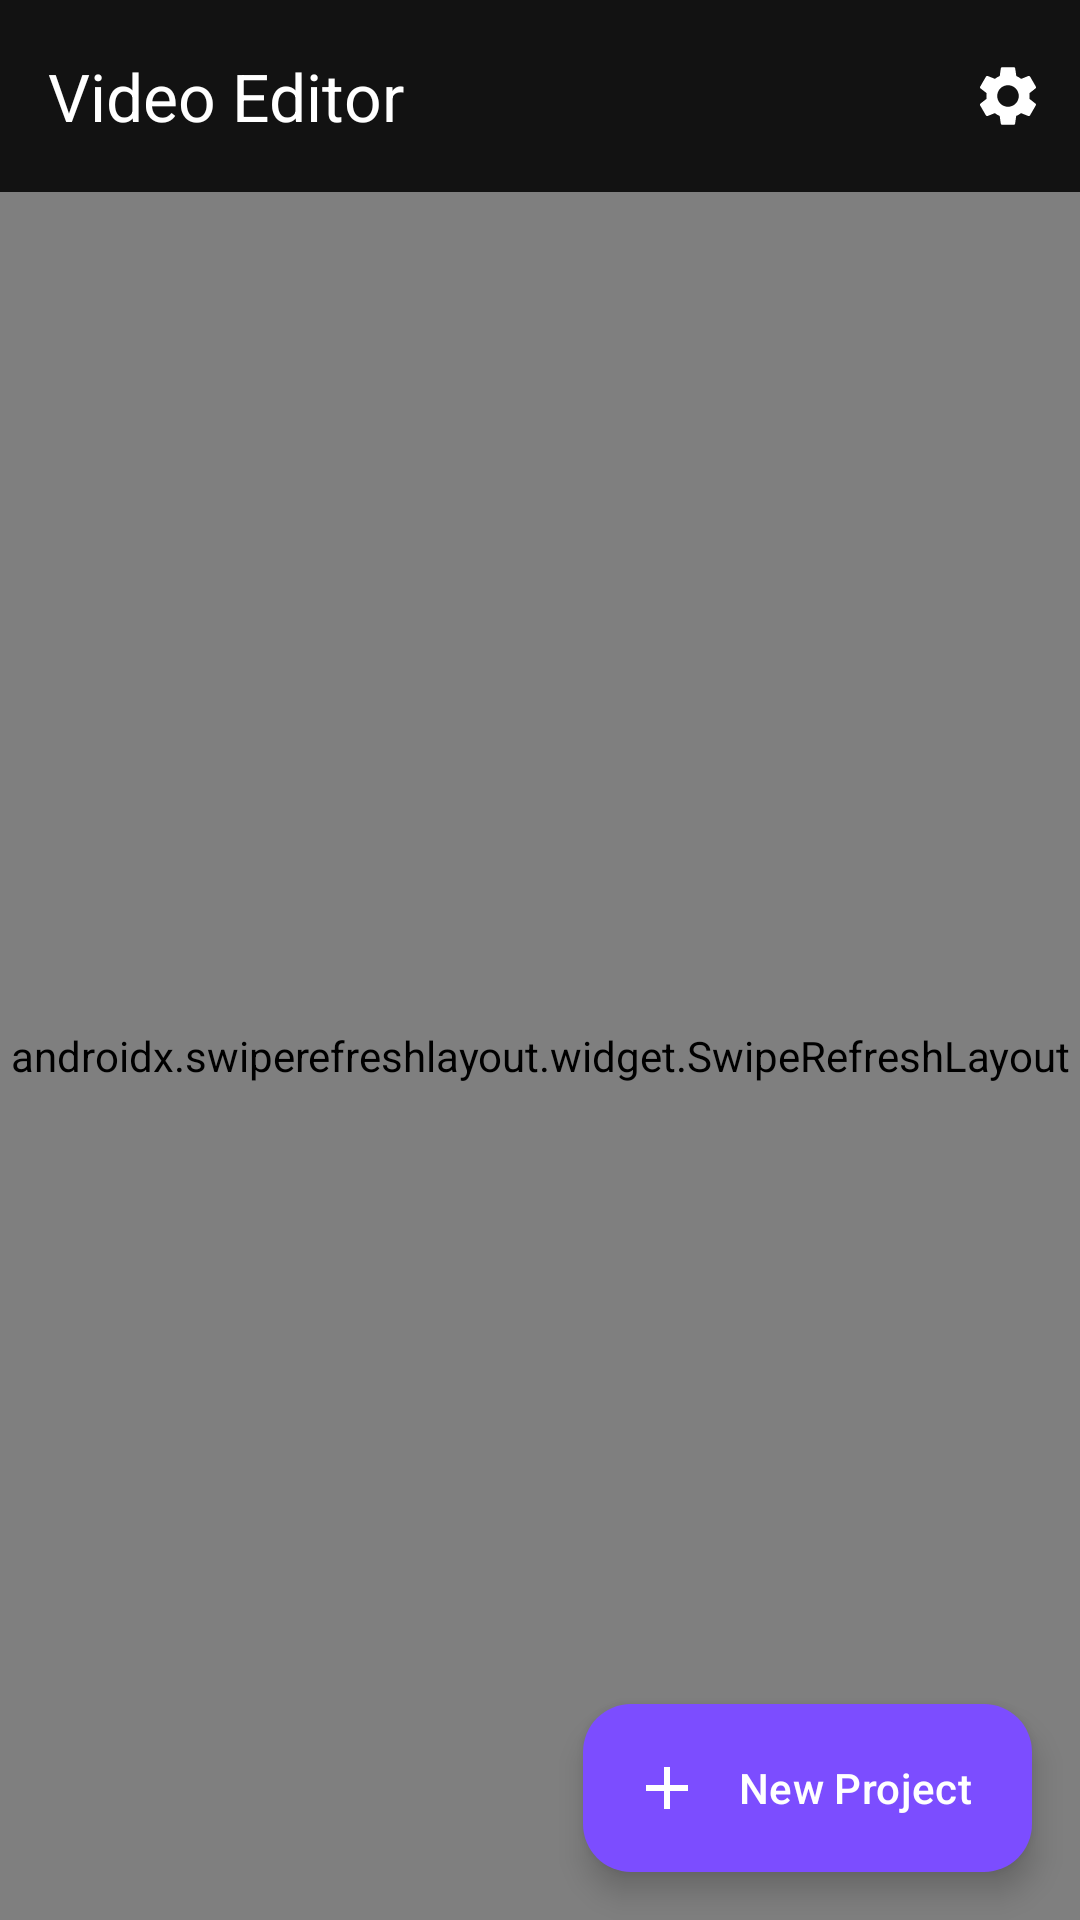

Here is an Android app screen rendered from its layout file. Give the layout XML and the strings, colors and styles it references.
<!-- AndroidManifest.xml: application theme Theme.VideoEditorApp -->
<!-- res/layout/activity_main.xml -->
<?xml version="1.0" encoding="utf-8"?>
<androidx.coordinatorlayout.widget.CoordinatorLayout xmlns:android="http://schemas.android.com/apk/res/android"
    xmlns:app="http://schemas.android.com/apk/res-auto"
    xmlns:tools="http://schemas.android.com/tools"
    android:layout_width="match_parent"
    android:layout_height="match_parent"
    android:background="@color/background"
    tools:context=".presentation.ui.MainActivity">

    <com.google.android.material.appbar.AppBarLayout
        android:id="@+id/appBarLayout"
        android:layout_width="match_parent"
        android:layout_height="wrap_content"
        android:background="@color/background"
        app:elevation="0dp">

        <com.google.android.material.appbar.MaterialToolbar
            android:id="@+id/toolbar"
            android:layout_width="match_parent"
            android:layout_height="?attr/actionBarSize"
            app:title="@string/app_name"
            app:titleTextColor="@color/text_primary"
            app:menu="@menu/menu_main" />

    </com.google.android.material.appbar.AppBarLayout>

    <androidx.swiperefreshlayout.widget.SwipeRefreshLayout
        android:id="@+id/swipeRefresh"
        android:layout_width="match_parent"
        android:layout_height="match_parent"
        app:layout_behavior="@string/appbar_scrolling_view_behavior">

        <androidx.core.widget.NestedScrollView
            android:layout_width="match_parent"
            android:layout_height="match_parent"
            android:fillViewport="true">

            <LinearLayout
                android:layout_width="match_parent"
                android:layout_height="wrap_content"
                android:orientation="vertical"
                android:padding="@dimen/spacing_md">

                
                <LinearLayout
                    android:id="@+id/emptyState"
                    android:layout_width="match_parent"
                    android:layout_height="match_parent"
                    android:gravity="center"
                    android:orientation="vertical"
                    android:padding="@dimen/spacing_xl"
                    android:visibility="gone">

                    <ImageView
                        android:layout_width="120dp"
                        android:layout_height="120dp"
                        android:alpha="0.5"
                        android:src="@drawable/ic_video"
                        app:tint="@color/text_secondary" />

                    <TextView
                        android:layout_width="wrap_content"
                        android:layout_height="wrap_content"
                        android:layout_marginTop="@dimen/spacing_lg"
                        android:text="@string/empty_projects"
                        android:textAppearance="@style/TextAppearance.VideoEditor.Title"
                        android:textColor="@color/text_primary" />

                    <TextView
                        android:layout_width="wrap_content"
                        android:layout_height="wrap_content"
                        android:layout_marginTop="@dimen/spacing_sm"
                        android:gravity="center"
                        android:text="@string/empty_projects_hint"
                        android:textAppearance="@style/TextAppearance.VideoEditor.Caption"
                        android:textColor="@color/text_secondary" />

                </LinearLayout>

                
                <TextView
                    android:id="@+id/tvRecentLabel"
                    android:layout_width="wrap_content"
                    android:layout_height="wrap_content"
                    android:layout_marginBottom="@dimen/spacing_sm"
                    android:text="@string/title_recent"
                    android:textAppearance="@style/TextAppearance.VideoEditor.Subtitle"
                    android:textColor="@color/text_secondary"
                    android:visibility="gone" />

                <androidx.recyclerview.widget.RecyclerView
                    android:id="@+id/rvRecentProjects"
                    android:layout_width="match_parent"
                    android:layout_height="wrap_content"
                    android:clipToPadding="false"
                    android:orientation="horizontal"
                    android:visibility="gone"
                    app:layoutManager="androidx.recyclerview.widget.LinearLayoutManager"
                    tools:itemCount="3"
                    tools:listitem="@layout/item_project_horizontal" />

                
                <TextView
                    android:id="@+id/tvAllProjectsLabel"
                    android:layout_width="wrap_content"
                    android:layout_height="wrap_content"
                    android:layout_marginTop="@dimen/spacing_lg"
                    android:layout_marginBottom="@dimen/spacing_sm"
                    android:text="@string/title_all_projects"
                    android:textAppearance="@style/TextAppearance.VideoEditor.Subtitle"
                    android:textColor="@color/text_secondary"
                    android:visibility="gone" />

                <androidx.recyclerview.widget.RecyclerView
                    android:id="@+id/rvAllProjects"
                    android:layout_width="match_parent"
                    android:layout_height="wrap_content"
                    android:nestedScrollingEnabled="false"
                    app:layoutManager="androidx.recyclerview.widget.GridLayoutManager"
                    app:spanCount="2"
                    tools:itemCount="6"
                    tools:listitem="@layout/item_project_grid" />

            </LinearLayout>

        </androidx.core.widget.NestedScrollView>

    </androidx.swiperefreshlayout.widget.SwipeRefreshLayout>

    
    <com.google.android.material.floatingactionbutton.ExtendedFloatingActionButton
        android:id="@+id/fabNewProject"
        android:layout_width="wrap_content"
        android:layout_height="wrap_content"
        android:layout_gravity="bottom|end"
        android:layout_margin="@dimen/fab_margin"
        android:text="@string/btn_new_project"
        android:textColor="@color/on_primary"
        app:backgroundTint="@color/primary"
        app:icon="@drawable/ic_add"
        app:iconTint="@color/on_primary" />

    
    <FrameLayout
        android:id="@+id/loadingContainer"
        android:layout_width="match_parent"
        android:layout_height="match_parent"
        android:background="@color/overlay_dark"
        android:clickable="true"
        android:focusable="true"
        android:visibility="gone">

        <ProgressBar
            android:layout_width="@dimen/loading_indicator_size"
            android:layout_height="@dimen/loading_indicator_size"
            android:layout_gravity="center"
            android:indeterminateTint="@color/primary" />

    </FrameLayout>

</androidx.coordinatorlayout.widget.CoordinatorLayout>
<!-- res/layout/item_project_horizontal.xml (included above) -->
<?xml version="1.0" encoding="utf-8"?>
<com.google.android.material.card.MaterialCardView xmlns:android="http://schemas.android.com/apk/res/android"
    xmlns:app="http://schemas.android.com/apk/res-auto"
    xmlns:tools="http://schemas.android.com/tools"
    android:layout_width="160dp"
    android:layout_height="wrap_content"
    android:layout_marginEnd="@dimen/spacing_sm"
    app:cardBackgroundColor="@color/surface"
    app:cardCornerRadius="@dimen/corner_radius_md"
    app:cardElevation="@dimen/card_elevation"
    app:rippleColor="@color/ripple_color">

    <LinearLayout
        android:layout_width="match_parent"
        android:layout_height="wrap_content"
        android:orientation="vertical">

        <FrameLayout
            android:layout_width="match_parent"
            android:layout_height="90dp">

            <ImageView
                android:id="@+id/ivThumbnail"
                android:layout_width="match_parent"
                android:layout_height="match_parent"
                android:background="@drawable/bg_thumbnail_placeholder"
                android:scaleType="centerCrop"
                tools:src="@color/surface_variant" />

            <TextView
                android:id="@+id/tvDuration"
                android:layout_width="wrap_content"
                android:layout_height="wrap_content"
                android:layout_gravity="bottom|end"
                android:layout_margin="@dimen/spacing_xs"
                android:background="@color/overlay_dark"
                android:paddingHorizontal="@dimen/spacing_xs"
                android:paddingVertical="2dp"
                android:textColor="@color/text_primary"
                android:textSize="10sp"
                tools:text="02:30" />

        </FrameLayout>

        <LinearLayout
            android:layout_width="match_parent"
            android:layout_height="wrap_content"
            android:orientation="vertical"
            android:padding="@dimen/spacing_sm">

            <TextView
                android:id="@+id/tvProjectName"
                android:layout_width="match_parent"
                android:layout_height="wrap_content"
                android:ellipsize="end"
                android:maxLines="1"
                android:textAppearance="@style/TextAppearance.VideoEditor.Body"
                android:textColor="@color/text_primary"
                tools:text="My Project" />

            <TextView
                android:id="@+id/tvProjectDate"
                android:layout_width="match_parent"
                android:layout_height="wrap_content"
                android:textAppearance="@style/TextAppearance.VideoEditor.Caption"
                android:textColor="@color/text_secondary"
                tools:text="2 hours ago" />

        </LinearLayout>

    </LinearLayout>

</com.google.android.material.card.MaterialCardView>
<!-- res/layout/item_project_grid.xml (included above) -->
<?xml version="1.0" encoding="utf-8"?>
<com.google.android.material.card.MaterialCardView xmlns:android="http://schemas.android.com/apk/res/android"
    xmlns:app="http://schemas.android.com/apk/res-auto"
    xmlns:tools="http://schemas.android.com/tools"
    android:layout_width="match_parent"
    android:layout_height="wrap_content"
    android:layout_margin="@dimen/spacing_xs"
    app:cardBackgroundColor="@color/surface"
    app:cardCornerRadius="@dimen/corner_radius_lg"
    app:cardElevation="@dimen/card_elevation"
    app:rippleColor="@color/ripple_color">

    <LinearLayout
        android:layout_width="match_parent"
        android:layout_height="wrap_content"
        android:orientation="vertical">

        
        <FrameLayout
            android:layout_width="match_parent"
            android:layout_height="@dimen/project_thumbnail_height">

            <ImageView
                android:id="@+id/ivThumbnail"
                android:layout_width="match_parent"
                android:layout_height="match_parent"
                android:background="@drawable/bg_thumbnail_placeholder"
                android:scaleType="centerCrop"
                tools:src="@color/surface_variant" />

            
            <TextView
                android:id="@+id/tvDuration"
                android:layout_width="wrap_content"
                android:layout_height="wrap_content"
                android:layout_gravity="bottom|end"
                android:layout_margin="@dimen/spacing_xs"
                android:background="@color/overlay_dark"
                android:paddingHorizontal="@dimen/spacing_xs"
                android:paddingVertical="2dp"
                android:textColor="@color/text_primary"
                android:textSize="10sp"
                tools:text="02:30" />

            
            <ImageView
                android:id="@+id/ivVideoIndicator"
                android:layout_width="20dp"
                android:layout_height="20dp"
                android:layout_gravity="top|end"
                android:layout_margin="@dimen/spacing_xs"
                android:background="@color/overlay_dark"
                android:padding="2dp"
                android:src="@drawable/ic_video"
                android:visibility="gone"
                app:tint="@color/text_primary" />

        </FrameLayout>

        
        <LinearLayout
            android:layout_width="match_parent"
            android:layout_height="wrap_content"
            android:orientation="vertical"
            android:padding="@dimen/spacing_sm">

            <TextView
                android:id="@+id/tvProjectName"
                android:layout_width="match_parent"
                android:layout_height="wrap_content"
                android:ellipsize="end"
                android:maxLines="1"
                android:textAppearance="@style/TextAppearance.VideoEditor.Body"
                android:textColor="@color/text_primary"
                tools:text="My Project" />

            <TextView
                android:id="@+id/tvProjectDate"
                android:layout_width="match_parent"
                android:layout_height="wrap_content"
                android:textAppearance="@style/TextAppearance.VideoEditor.Caption"
                android:textColor="@color/text_secondary"
                tools:text="2 hours ago" />

        </LinearLayout>

    </LinearLayout>

</com.google.android.material.card.MaterialCardView>
<!-- resources referenced by this layout -->
<resources>
  <color name="background">#121212</color>
  <color name="on_primary">#FFFFFF</color>
  <color name="overlay_dark">#80000000</color>
  <color name="primary">#7C4DFF</color>
  <color name="ripple_color">#407C4DFF</color>
  <color name="surface">#1E1E1E</color>
  <color name="surface_variant">#2D2D2D</color>
  <color name="text_primary">#FFFFFF</color>
  <color name="text_secondary">#B3B3B3</color>
  <dimen name="card_elevation">4dp</dimen>
  <dimen name="corner_radius_lg">16dp</dimen>
  <dimen name="corner_radius_md">12dp</dimen>
  <dimen name="fab_margin">16dp</dimen>
  <dimen name="loading_indicator_size">48dp</dimen>
  <dimen name="project_thumbnail_height">80dp</dimen>
  <dimen name="spacing_lg">24dp</dimen>
  <dimen name="spacing_md">16dp</dimen>
  <dimen name="spacing_sm">8dp</dimen>
  <dimen name="spacing_xl">32dp</dimen>
  <dimen name="spacing_xs">4dp</dimen>
  <!-- drawable bg_thumbnail_placeholder (drawable) -->
  <?xml version="1.0" encoding="utf-8"?>
  <shape xmlns:android="http://schemas.android.com/apk/res/android"
      android:shape="rectangle">
      <solid android:color="@color/surface_variant" />
      <corners android:radius="@dimen/corner_radius_sm" />
  </shape>
  <!-- drawable ic_add (drawable) -->
  <?xml version="1.0" encoding="utf-8"?>
  <vector xmlns:android="http://schemas.android.com/apk/res/android"
      android:width="24dp"
      android:height="24dp"
      android:viewportWidth="24"
      android:viewportHeight="24"
      android:tint="@color/on_surface">
      <path
          android:fillColor="@android:color/white"
          android:pathData="M19,13h-6v6h-2v-6H5v-2h6V5h2v6h6v2z" />
  </vector>
  <!-- drawable ic_video (drawable) -->
  <?xml version="1.0" encoding="utf-8"?>
  <vector xmlns:android="http://schemas.android.com/apk/res/android"
      android:width="24dp"
      android:height="24dp"
      android:viewportWidth="24"
      android:viewportHeight="24"
      android:tint="@color/on_surface">
      <path
          android:fillColor="@android:color/white"
          android:pathData="M17,10.5V7c0,-0.55 -0.45,-1 -1,-1H4c-0.55,0 -1,0.45 -1,1v10c0,0.55 0.45,1 1,1h12c0.55,0 1,-0.45 1,-1v-3.5l4,4v-11l-4,4z" />
  </vector>
  <string name="app_name">Video Editor</string>
  <string name="btn_new_project">New Project</string>
  <string name="empty_projects">No projects yet</string>
  <string name="empty_projects_hint">Tap the + button to create your first video project</string>
  <string name="title_all_projects">All Projects</string>
  <string name="title_recent">Recent</string>
  <style name="TextAppearance.VideoEditor.Body" parent="TextAppearance.Material3.BodyMedium">
          <item name="android:textColor">@color/text_primary</item>
      </style>
  <style name="TextAppearance.VideoEditor.Caption" parent="TextAppearance.Material3.BodySmall">
          <item name="android:textColor">@color/text_secondary</item>
      </style>
  <style name="TextAppearance.VideoEditor.Subtitle" parent="TextAppearance.Material3.TitleMedium">
          <item name="android:textColor">@color/text_secondary</item>
      </style>
  <style name="TextAppearance.VideoEditor.Title" parent="TextAppearance.Material3.TitleLarge">
          <item name="android:textColor">@color/text_primary</item>
          <item name="fontFamily">sans-serif-medium</item>
      </style>
  <dimen name="corner_radius_sm">8dp</dimen>
  <color name="on_surface">#FFFFFF</color>
  <color name="primary_variant">#651FFF</color>
  <color name="secondary">#00E5FF</color>
  <color name="secondary_variant">#00B8D4</color>
  <color name="on_secondary">#000000</color>
  <color name="on_background">#FFFFFF</color>
  <color name="on_surface_variant">#B3B3B3</color>
  <color name="error">#FF5252</color>
  <color name="on_error">#FFFFFF</color>
</resources>
